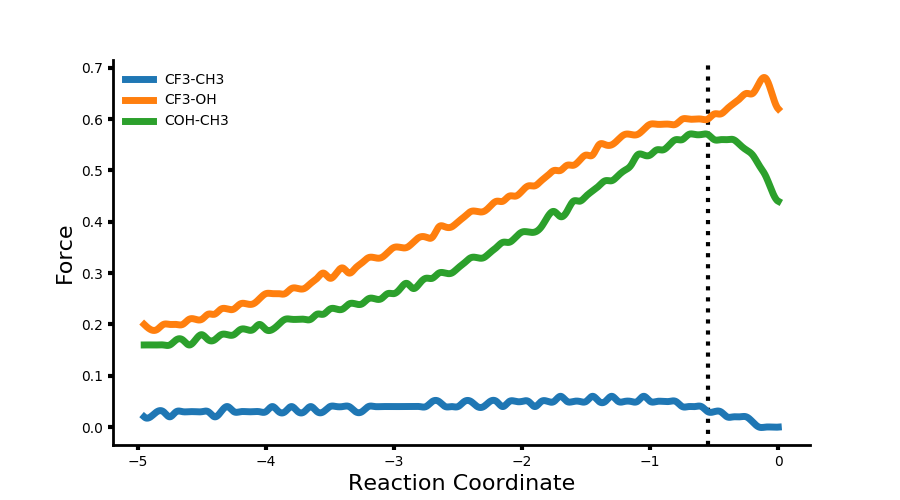

The file beside this chart, header and first rows:
Coordinate, CF3-CH3, CF3-OH, CF3-All, COH-CH3, COH-OH, COH-All, All-CH3, All-OH, All-All, 
-4.95, 0.020, 0.200, 0.220, 0.160, 0.980, 1.140, 0.180, 1.180, 1.360, 
-4.9, 0.020, 0.190, 0.220, 0.160, 0.990, 1.150, 0.180, 1.190, 1.370, 
-4.85, 0.030, 0.190, 0.220, 0.160, 1.010, 1.170, 0.190, 1.200, 1.390, 
-4.8, 0.030, 0.200, 0.220, 0.160, 1.040, 1.200, 0.190, 1.220, 1.420, 
-4.75, 0.020, 0.200, 0.220, 0.160, 1.070, 1.230, 0.190, 1.260, 1.450, 
-4.7, 0.030, 0.200, 0.230, 0.170, 1.080, 1.240, 0.190, 1.280, 1.470, 
-4.65, 0.030, 0.200, 0.230, 0.170, 1.090, 1.260, 0.190, 1.300, 1.500, 
-4.6, 0.030, 0.210, 0.230, 0.160, 1.120, 1.290, 0.200, 1.340, 1.530, 
-4.55, 0.030, 0.210, 0.240, 0.170, 1.150, 1.320, 0.200, 1.360, 1.550, 
-4.5, 0.030, 0.210, 0.250, 0.180, 1.170, 1.350, 0.200, 1.380, 1.590, 
-4.45, 0.030, 0.220, 0.250, 0.170, 1.200, 1.370, 0.200, 1.420, 1.620, 
-4.4, 0.020, 0.220, 0.250, 0.170, 1.230, 1.400, 0.210, 1.450, 1.650, 
-4.35, 0.030, 0.230, 0.260, 0.180, 1.250, 1.430, 0.210, 1.480, 1.690, 
-4.3, 0.040, 0.230, 0.260, 0.180, 1.270, 1.460, 0.210, 1.510, 1.710, 
-4.25, 0.030, 0.230, 0.260, 0.180, 1.300, 1.490, 0.220, 1.530, 1.750, 
-4.2, 0.030, 0.240, 0.270, 0.190, 1.340, 1.520, 0.210, 1.570, 1.790, 
-4.15, 0.030, 0.240, 0.270, 0.190, 1.370, 1.550, 0.210, 1.610, 1.820, 
-4.1, 0.030, 0.240, 0.270, 0.190, 1.390, 1.580, 0.230, 1.640, 1.860, 
-4.05, 0.030, 0.250, 0.280, 0.200, 1.420, 1.620, 0.230, 1.670, 1.900, 
-4, 0.030, 0.260, 0.290, 0.190, 1.470, 1.660, 0.220, 1.720, 1.950, 
-3.95, 0.040, 0.260, 0.290, 0.190, 1.490, 1.690, 0.230, 1.750, 1.980, 
-3.9, 0.030, 0.260, 0.290, 0.200, 1.520, 1.720, 0.240, 1.770, 2.010, 
-3.85, 0.030, 0.260, 0.300, 0.210, 1.560, 1.760, 0.240, 1.820, 2.060, 
-3.8, 0.040, 0.270, 0.300, 0.210, 1.590, 1.800, 0.240, 1.870, 2.100, 
-3.75, 0.030, 0.270, 0.310, 0.210, 1.630, 1.840, 0.240, 1.910, 2.150, 
-3.7, 0.030, 0.270, 0.310, 0.210, 1.670, 1.880, 0.240, 1.940, 2.190, 
-3.65, 0.040, 0.280, 0.310, 0.210, 1.710, 1.920, 0.250, 1.980, 2.230, 
-3.6, 0.030, 0.290, 0.320, 0.220, 1.740, 1.960, 0.260, 2.030, 2.290, 
-3.55, 0.030, 0.300, 0.330, 0.220, 1.780, 2.010, 0.260, 2.080, 2.340, 
-3.5, 0.040, 0.290, 0.340, 0.230, 1.830, 2.050, 0.260, 2.120, 2.380, 
-3.45, 0.040, 0.300, 0.330, 0.230, 1.870, 2.090, 0.260, 2.170, 2.430, 
-3.4, 0.040, 0.310, 0.340, 0.230, 1.900, 2.140, 0.270, 2.210, 2.480, 
-3.35, 0.040, 0.300, 0.350, 0.240, 1.950, 2.190, 0.270, 2.260, 2.530, 
-3.3, 0.030, 0.310, 0.350, 0.240, 2.000, 2.240, 0.270, 2.320, 2.590, 
-3.25, 0.030, 0.320, 0.360, 0.240, 2.050, 2.290, 0.280, 2.360, 2.640, 
-3.2, 0.040, 0.330, 0.360, 0.250, 2.090, 2.340, 0.290, 2.410, 2.700, 
-3.15, 0.040, 0.330, 0.360, 0.250, 2.130, 2.380, 0.290, 2.460, 2.760, 
-3.1, 0.040, 0.330, 0.370, 0.250, 2.190, 2.440, 0.290, 2.520, 2.810, 
-3.05, 0.040, 0.340, 0.380, 0.260, 2.240, 2.510, 0.300, 2.590, 2.880, 
-3, 0.040, 0.350, 0.390, 0.260, 2.290, 2.560, 0.300, 2.640, 2.940, 
-2.95, 0.040, 0.350, 0.390, 0.270, 2.350, 2.610, 0.310, 2.690, 3.000, 
-2.9, 0.040, 0.350, 0.390, 0.280, 2.400, 2.670, 0.320, 2.750, 3.070, 
-2.85, 0.040, 0.360, 0.400, 0.270, 2.450, 2.730, 0.320, 2.820, 3.130, 
-2.8, 0.040, 0.370, 0.410, 0.280, 2.520, 2.790, 0.320, 2.880, 3.200, 
-2.75, 0.040, 0.370, 0.420, 0.290, 2.580, 2.860, 0.330, 2.940, 3.280, 
-2.7, 0.050, 0.370, 0.420, 0.290, 2.630, 2.930, 0.330, 3.010, 3.350, 
-2.65, 0.050, 0.390, 0.420, 0.300, 2.690, 2.990, 0.330, 3.080, 3.410, 
-2.6, 0.040, 0.390, 0.430, 0.300, 2.760, 3.050, 0.350, 3.150, 3.490, 
-2.55, 0.040, 0.390, 0.440, 0.300, 2.820, 3.130, 0.350, 3.210, 3.570, 
-2.5, 0.040, 0.400, 0.450, 0.310, 2.880, 3.210, 0.350, 3.290, 3.640, 
-2.45, 0.050, 0.410, 0.450, 0.320, 2.960, 3.270, 0.370, 3.370, 3.720, 
-2.4, 0.050, 0.420, 0.450, 0.330, 3.030, 3.350, 0.370, 3.440, 3.810, 
-2.35, 0.040, 0.420, 0.470, 0.330, 3.100, 3.430, 0.370, 3.520, 3.900, 
-2.3, 0.040, 0.420, 0.470, 0.330, 3.170, 3.510, 0.390, 3.590, 3.980, 
-2.25, 0.050, 0.430, 0.470, 0.340, 3.250, 3.590, 0.390, 3.670, 4.060, 
-2.2, 0.050, 0.440, 0.490, 0.350, 3.330, 3.670, 0.390, 3.770, 4.160, 
-2.15, 0.040, 0.440, 0.490, 0.360, 3.410, 3.770, 0.400, 3.860, 4.260, 
-2.1, 0.050, 0.450, 0.490, 0.360, 3.490, 3.860, 0.410, 3.940, 4.350, 
-2.05, 0.050, 0.450, 0.510, 0.370, 3.570, 3.940, 0.420, 4.030, 4.450, 
-2, 0.050, 0.460, 0.510, 0.380, 3.660, 4.030, 0.420, 4.120, 4.540, 
... 40 more rows
